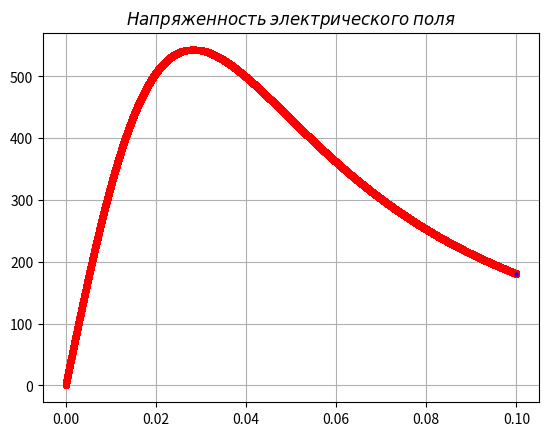

Write the Python code that produced this figure.
import matplotlib.pyplot as plt
import math

R = 0.04
a = 1 * (10 ** (-9))
r = 0.1
r1 = 0
e = 8.85 * (10 ** (-12))

E = (1 / (4 * math.pi * e)) * ((2 * math.pi * r * R * a) / (((r ** 2) + (R ** 2)) ** (3 / 2)))

E1 = (1 / (4 * math.pi * e)) * ((2 * math.pi * r1 * R * a) / (((r1 ** 2) + (R ** 2)) ** (3 / 2)))

print(f'1) На расстоянии r = 0.1 м: {math.trunc(E)}'
      f'\n2) В центре кольца: {E1}'
      f'\n3) Максимальная напряженность поля при r = 0.1 м: {math.trunc(E)}'
      f'\n4) Минимальная напряженность поля при r = 0.1 м: {E1}')

def main():
    mass1 = []
    mass2 = []
    radius = 0
    while radius < 0.1:
        En = (1 / (4 * math.pi * e)) * ((2 * math.pi * radius * R * a) / (((radius ** 2) + (R ** 2)) ** (3 / 2)))
        radius += 0.000001
        mass1.append(En)
        mass2.append(radius)

    plt.title(r'$Напряженность$ $электрического$ $поля$')
    plt.plot(mass2, mass1, 'r-o', linewidth=3, markersize=4, markerfacecolor='b')
    plt.grid()
    plt.show()

if __name__ == "__main__":
    main()